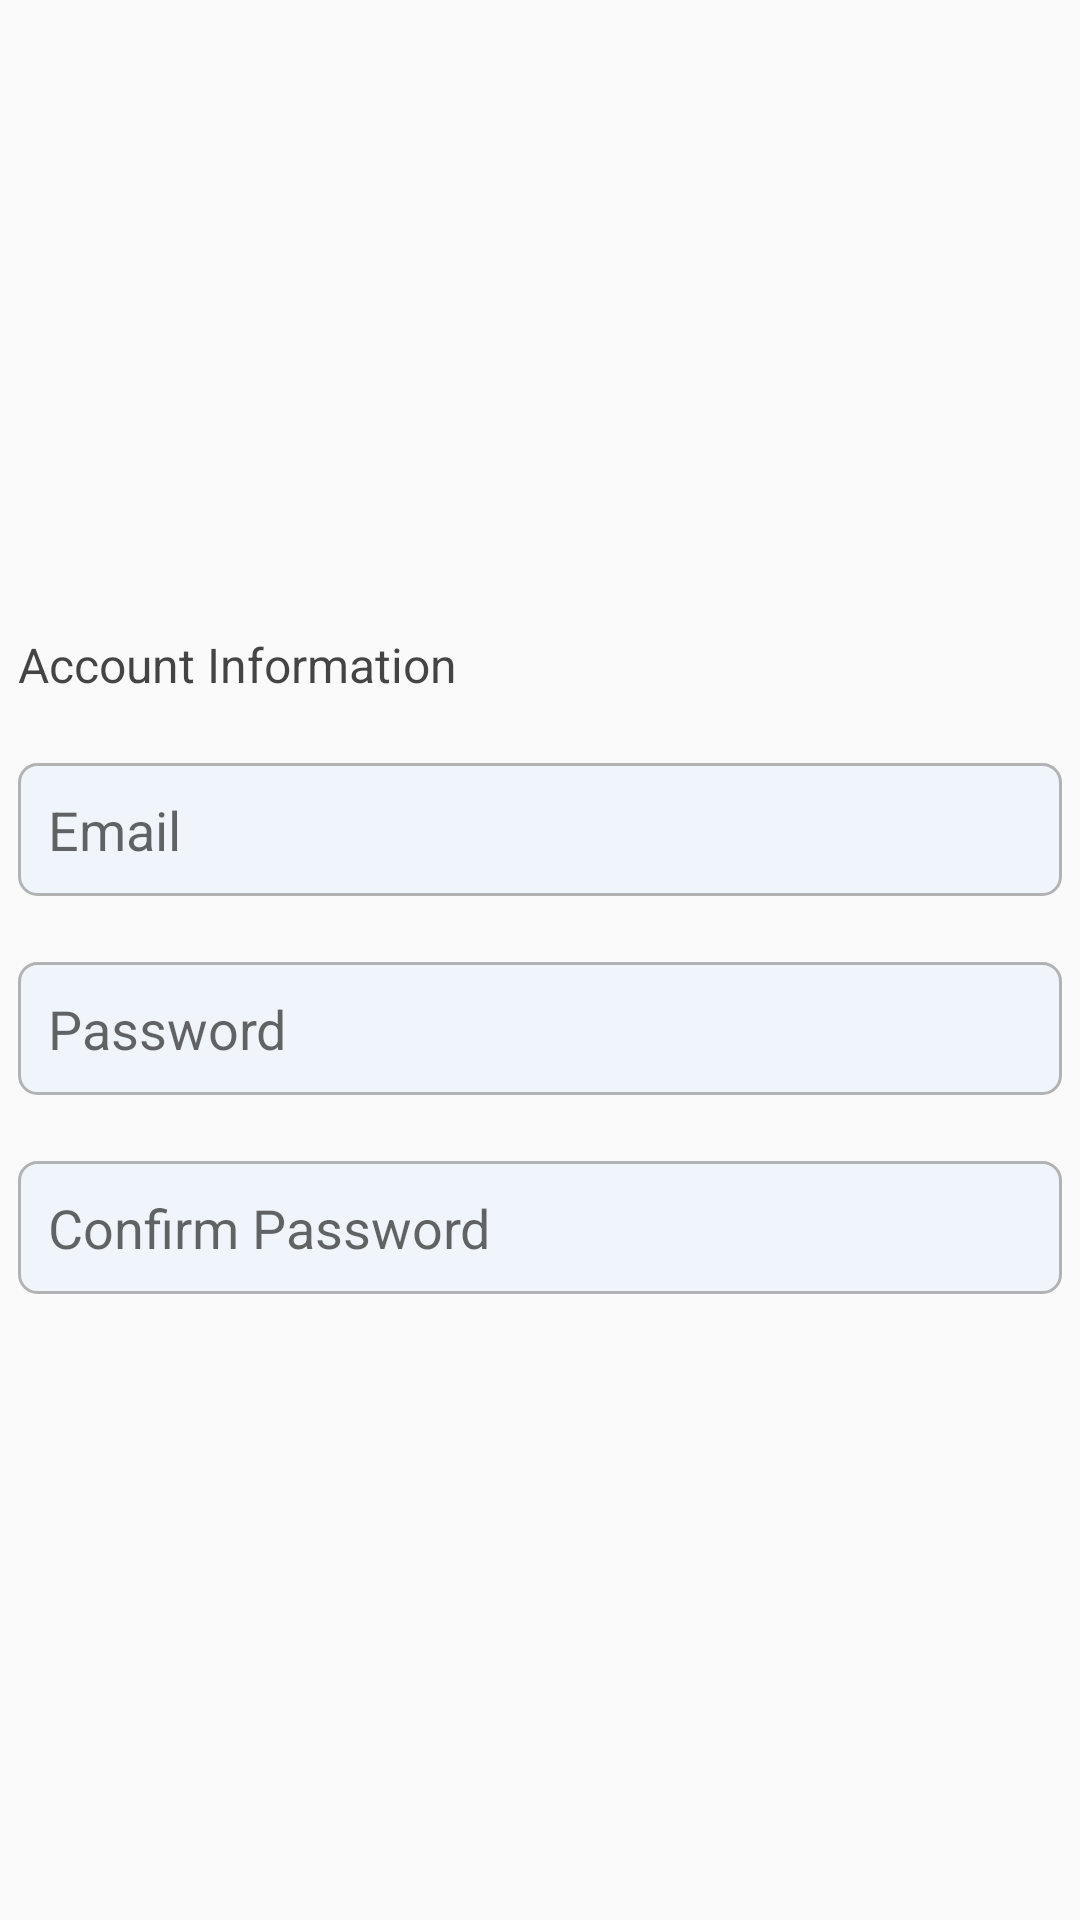

Layout XML and referenced resources for this Android screen:
<!-- AndroidManifest.xml: application theme Theme.AppCompat -->
<!-- res/layout/account_credentials_layout.xml -->
<?xml version="1.0" encoding="utf-8"?>
<LinearLayout
        xmlns:android="http://schemas.android.com/apk/res/android"
    android:id="@+id/accountCredentialsLayout"
        android:layout_width="match_parent"
        android:layout_height="wrap_content"
        android:orientation="vertical"
        android:gravity="center"
    android:layout_margin="3dp"
    android:paddingHorizontal="6dp"
    android:paddingVertical="6dp"

    >
        <TextView

            android:layout_width="match_parent"
            android:layout_height="wrap_content"

            android:layout_marginTop="2dp"
            android:gravity="center_vertical"
            android:textSize="16sp"

            android:textColor="@color/black"
            android:text="@string/account_info" />
        <EditText
            android:id="@+id/editTextEmail"
            style="@style/editText"

            android:hint="@string/email"
            android:inputType="textEmailAddress"

            />


        <EditText
            android:id="@+id/editTextPassword"
            style="@style/editText"
            android:hint="@string/password"

            android:inputType="textPassword"
            />
        <EditText
            android:id="@+id/editTextConfirmPassword"
            style="@style/editText"
            android:hint="@string/password_confirm"
            android:inputType="textPassword"

            />
    </LinearLayout>
<!-- resources referenced by this layout -->
<resources>
  <color name="black">#C9131313</color>
  <string name="account_info">"Account Information "</string>
  <string name="email">Email </string>
  <string name="password">Password</string>
  <string name="password_confirm">Confirm Password</string>
  <style name="editText">
          <item name="android:layout_width">match_parent</item>
          <item name="android:layout_height">wrap_content</item>
          <item name="android:background">@drawable/et_style</item>
          <item name="android:layout_marginTop">22dp</item>
          <item name="android:padding">10dp</item>
  
      </style>
  <style name="Theme.AppCompat" parent="Base.Theme.AppCompat.Light.DarkActionBar">
          
          <item name="android:windowBackground">@android:color/white</item>
          <item name="colorOnSecondary">@color/black</item>
          
  
          
          <item name="android:textColor">@android:color/black</item>
  
          
  
  
  
          <item name="android:statusBarColor">?attr/colorPrimaryVariant</item>
          <item name="android:textViewStyle">@style/RobotoTextViewStyle</item>
          <item name="android:buttonStyle">@style/RobotoButtonStyle</item>
          <item name="android:fontFamily">@font/teko_medium</item>
      </style>
  <!-- drawable et_style (drawable) -->
  <?xml version="1.0" encoding="utf-8"?>
  <shape xmlns:android="http://schemas.android.com/apk/res/android" android:shape="rectangle">
      <stroke android:width="1dip" android:color="#B7989898"/>
      <corners android:radius="6dp"/>
      <solid android:color="#0C2196F3"/>
  </shape>
  <style name="RobotoTextViewStyle" parent="android:Widget.TextView">
          <item name="android:fontFamily">@font/acme</item>
      </style>
  <style name="RobotoButtonStyle" parent="android:Widget.Holo.Button">
          <item name="android:fontFamily">@font/acme</item>
      </style>
</resources>
